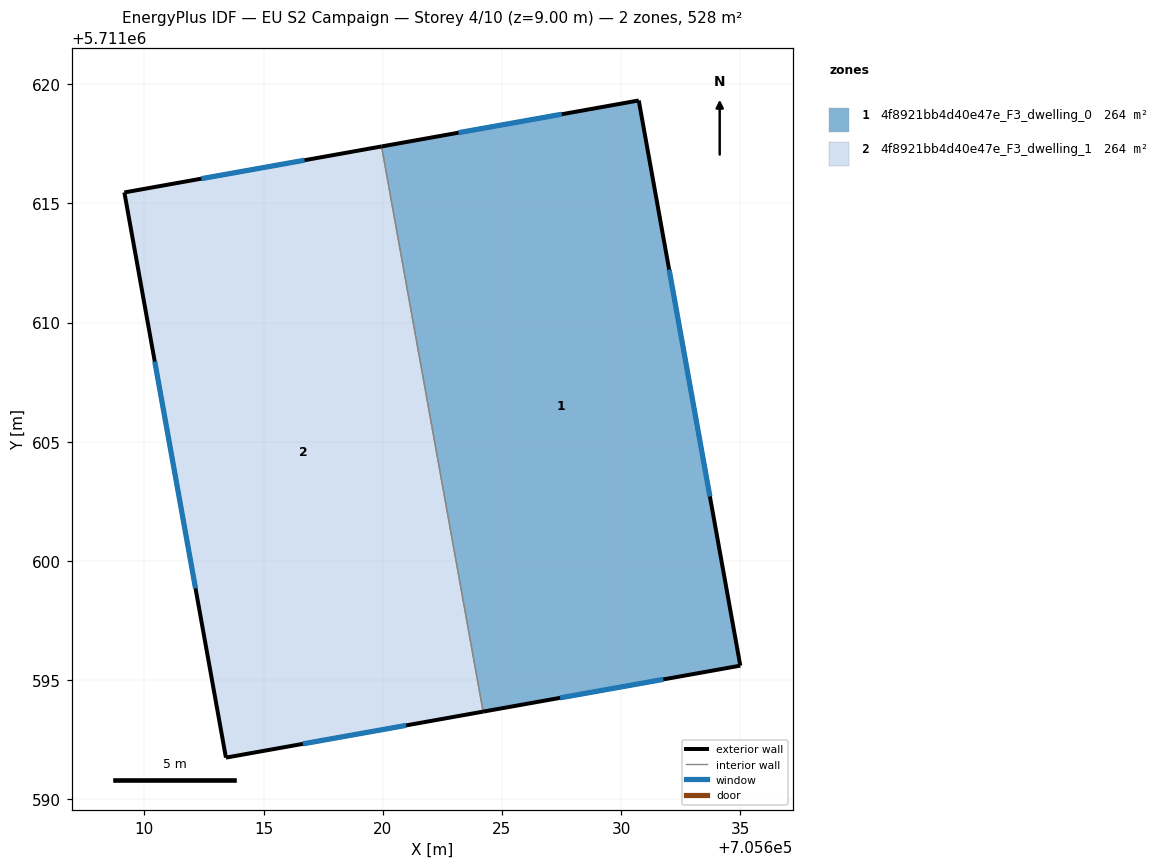
=== STOREY PLAN SPEC (per zone: floor XY polygon, exterior-wall plan segments, windows/doors) ===
zone 1: 4f8921bb4d40e47e_F3_dwelling_0  (264.1 m²)
  floor: (705630.74, 5711619.32) (705635.01, 5711595.60) (705624.21, 5711593.67) (705619.95, 5711617.39)
  exterior wall: (705630.74, 5711619.32) – (705619.95, 5711617.39)  [11.0 m]
    window: (705627.51, 5711618.74) – (705623.18, 5711617.97)  [5.3 m²]
  exterior wall: (705635.01, 5711595.60) – (705630.74, 5711619.32)  [24.1 m]
    window: (705633.73, 5711602.70) – (705632.02, 5711612.22)  [11.6 m²]
  exterior wall: (705624.21, 5711593.67) – (705635.01, 5711595.60)  [11.0 m]
    window: (705627.44, 5711594.25) – (705631.77, 5711595.03)  [5.3 m²]
  interior walls: 1
zone 2: 4f8921bb4d40e47e_F3_dwelling_1  (264.2 m²)
  floor: (705619.95, 5711617.39) (705624.21, 5711593.67) (705613.42, 5711591.75) (705609.16, 5711615.46)
  exterior wall: (705613.42, 5711591.75) – (705624.21, 5711593.67)  [11.0 m]
    window: (705616.65, 5711592.32) – (705620.98, 5711593.10)  [5.3 m²]
  exterior wall: (705609.16, 5711615.46) – (705613.42, 5711591.75)  [24.1 m]
    window: (705610.44, 5711608.36) – (705612.15, 5711598.84)  [11.6 m²]
  exterior wall: (705619.95, 5711617.39) – (705609.16, 5711615.46)  [11.0 m]
    window: (705616.72, 5711616.81) – (705612.39, 5711616.04)  [5.3 m²]
  interior walls: 1

=== DERIVED (storey summary) ===
Building: EU S2 Campaign
Storey: 4 of 10  (floor level z = 9.00 m)
Storey gross floor area: 528.3 m²
Zones on this storey: 2
  - 4f8921bb4d40e47e_F3_dwelling_0: floor 264.1 m²; exterior wall 46.0 m (138.1 m²); 3 window(s) 22.2 m²; WWR 16.1%
  - 4f8921bb4d40e47e_F3_dwelling_1: floor 264.2 m²; exterior wall 46.0 m (138.1 m²); 3 window(s) 22.2 m²; WWR 16.1%
Zone adjacency (shared interzone walls):
  - 4f8921bb4d40e47e_F3_dwelling_0 ↔ 4f8921bb4d40e47e_F3_dwelling_1